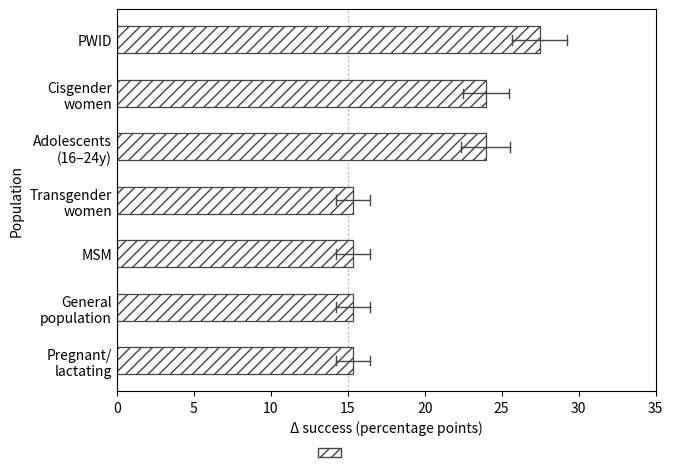

Generate this figure with matplotlib: (Note: this script raises an exception after producing the figure.)
import os
import numpy as np
import matplotlib.pyplot as plt
from matplotlib.patches import Rectangle

"""
MDPI-style clarity redesign of figure5_interventions (minimal text)
- Single horizontal bar chart showing intervention lift (Δ percentage points)
- Rank-ordered by absolute improvement to maximize readability
- Optional CI whiskers included (tight, to avoid clutter)
- Minimal legend (symbol-only, or none); rely on axis label and numeric ticks
- Output: PDF (vector) + PNG (600 dpi) targeting ~180 mm × 120 mm canvas

NOTE: Values are approximations inferred from the original PNG (forest plot).
Replace arrays below with precise numbers if available from source tables.
"""

# Populations (same ordering used elsewhere in the manuscript)
populations = [
    "MSM",
    "General\npopulation",
    "Transgender\nwomen",
    "Pregnant/\nlactating",
    "Cisgender\nwomen",
    "Adolescents\n(16–24y)",
    "PWID",
]

# Absolute improvement (percentage points) — approximate, from original figure
# These represent the incremental lift attributable to the intervention bundle
# (vs baseline), not the final success rate.
delta_pp = np.array([15.35, 15.35, 15.36, 15.33, 23.96, 23.96, 27.46])

# Compact CI half-widths (p.p.) for the lift values (visual approximations)
ci_half = np.array([1.1, 1.1, 1.1, 1.1, 1.5, 1.6, 1.8])

# Rank order by effect size (descending)
order = np.argsort(-delta_pp)
populations_ord = [populations[i] for i in order]
delta_ord = delta_pp[order]
ci_ord = ci_half[order]

# Canvas (≈180 mm × 120 mm)
fig = plt.figure(figsize=(7.09, 4.72), dpi=300)
ax = fig.add_subplot(111)

# Positions (top-to-bottom)
y = np.arange(len(populations_ord))[::-1]
bar_h = 0.5

# Bars (hatched white on grey spine for grayscale robustness)
ax.barh(y, delta_ord, height=bar_h, color="#FFFFFF", edgecolor="#444444", linewidth=0.9, hatch="///", zorder=2)

# CI whiskers
for yi, mu, hw in zip(y, delta_ord, ci_ord):
    ax.plot([mu - hw, mu + hw], [yi, yi], color="#444444", lw=1.0, zorder=3)
    ax.plot([mu - hw, mu - hw], [yi - 0.09, yi + 0.09], color="#444444", lw=1.0, zorder=3)
    ax.plot([mu + hw, mu + hw], [yi - 0.09, yi + 0.09], color="#444444", lw=1.0, zorder=3)

# Axes
ax.set_xlim(0, max(delta_ord) + 5)
ax.set_xticks(np.arange(0, 36, 5))
ax.set_yticks(y)
ax.set_yticklabels(populations_ord)
ax.set_xlabel("Δ success (percentage points)")
ax.set_ylabel("Population")
ax.tick_params(axis='y', length=0)

# Subtle reference line at 15 p.p. (common threshold seen in original)
ax.axvline(15, color="#B0B0B0", linestyle=(0, (2, 2)), lw=0.8, zorder=1)

# Minimal symbol-only legend (optional): show hatched token only
legend_elements = [Rectangle((0,0), 1, 1, facecolor="#FFFFFF", edgecolor="#444444", hatch='///')]
legend_labels = [" "]
fig.legend(legend_elements, legend_labels, loc='lower center', ncol=4, frameon=False,
           borderpad=0.2, columnspacing=1.2, handlelength=1.6)

plt.subplots_adjust(bottom=0.16, left=0.2, right=0.96, top=0.97)

# Save
out_pdf = os.path.join('figures', 'figure5_interventions_MDPI.pdf')
out_png = os.path.join('figures', 'figure5_interventions_MDPI.png')
fig.savefig(out_pdf, bbox_inches='tight')
fig.savefig(out_png, dpi=600, bbox_inches='tight')
print(f"Saved: {out_pdf}\nSaved: {out_png}")
